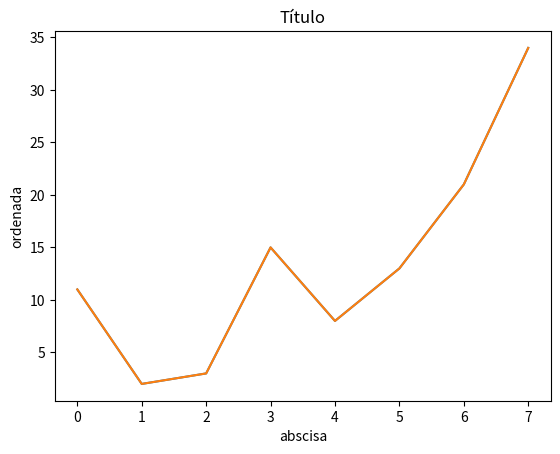

This figure's Python source:
# -*- coding: utf-8 -*-
#Propósito: realizar un gráfico con tortugas
#Autor: Alicia Pizarro
#Fecha: 15/11/2017

import matplotlib.pyplot as plt
import numpy as np

lista1 = [11,2,3,15,8,13,21,34]
plt.plot(lista1)
plt.show()

lista1 = [11,2,3,15,8,13,21,34]   # Declara lista1 con 8 valores
plt.plot(lista1)   # Dibuja el gráfico
plt.title("Título")   # Establece el título del gráfico
plt.xlabel("abscisa")   # Establece el título del eje x
plt.ylabel("ordenada")   # Establece el título del eje y